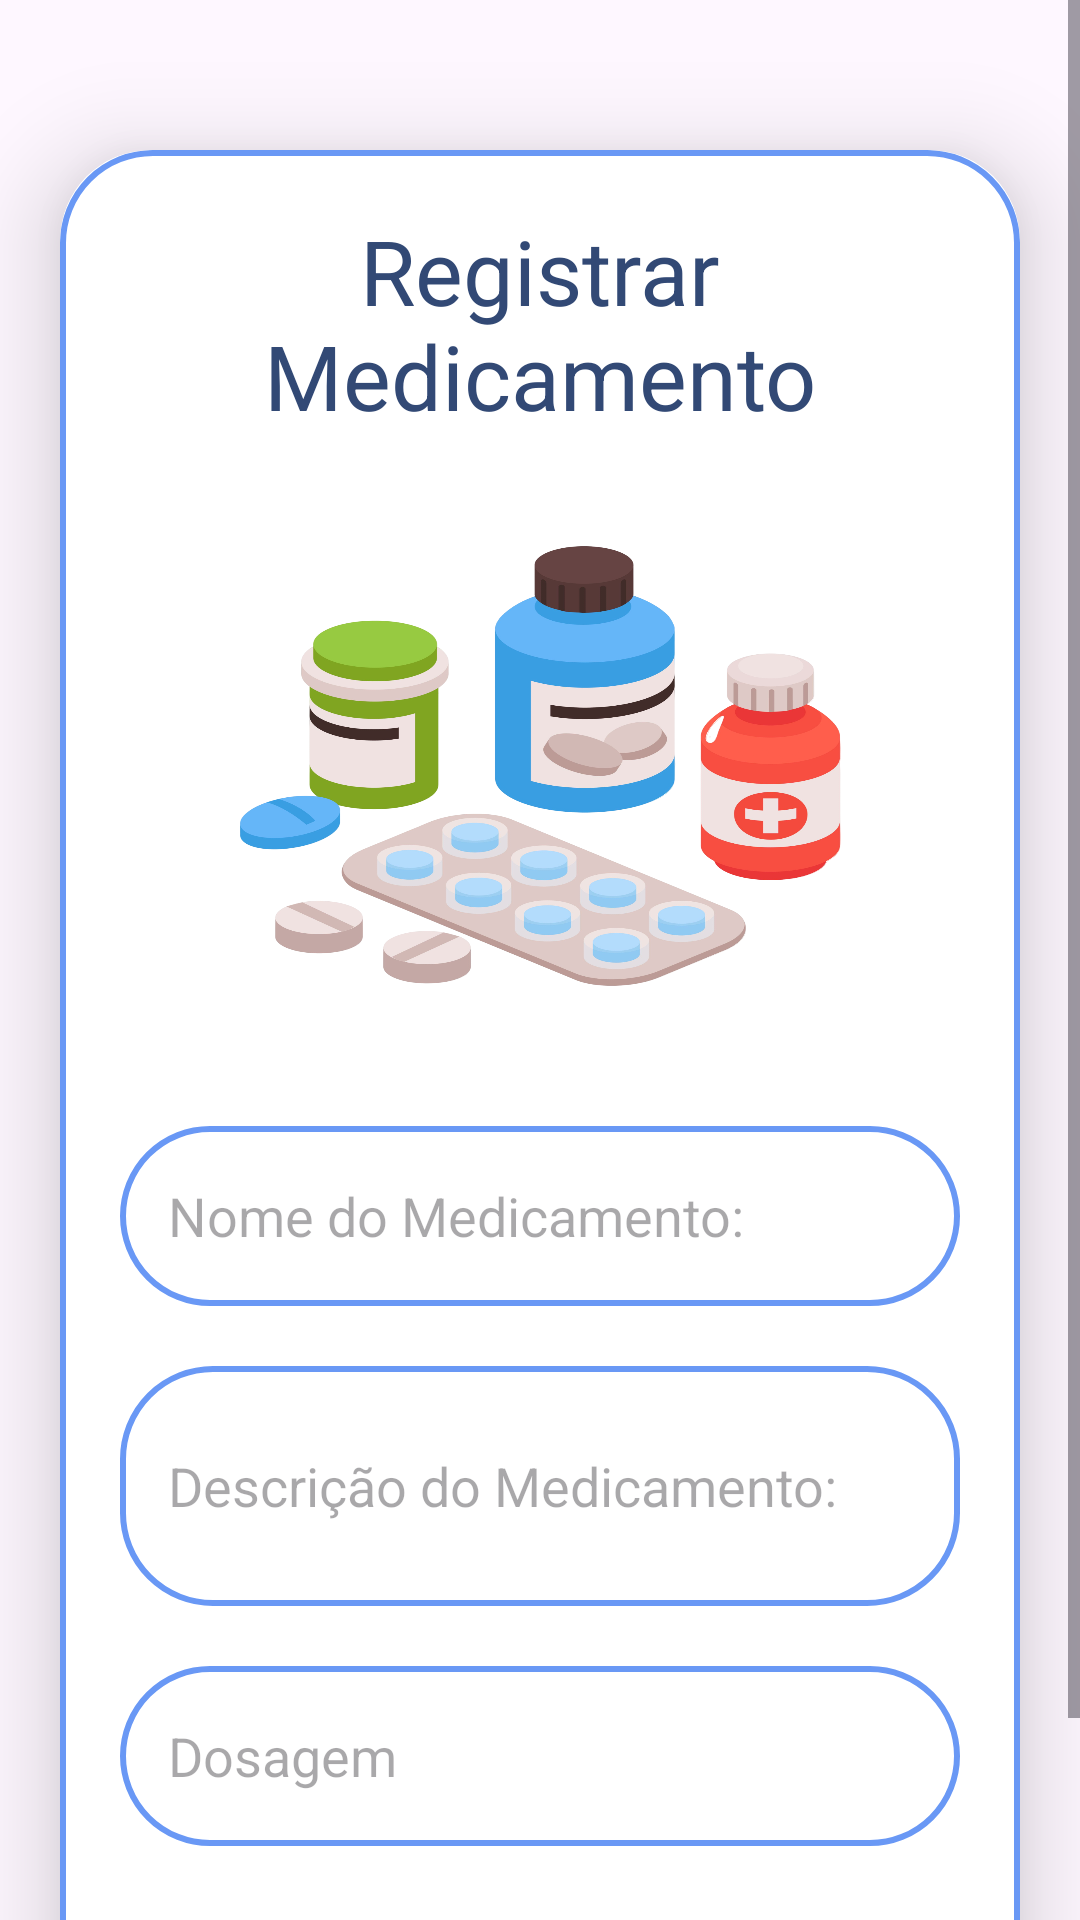

Reconstruct the res/layout file that produces this screen, plus the resources it refers to.
<!-- AndroidManifest.xml: application theme Theme.Tela_Login_Tela_Cadastro -->
<!-- res/layout/activity_upload.xml -->
<?xml version="1.0" encoding="utf-8"?>
<ScrollView
    xmlns:android="http://schemas.android.com/apk/res/android"
    xmlns:app="http://schemas.android.com/apk/res-auto"
    xmlns:tools="http://schemas.android.com/tools"
    android:layout_width="match_parent"
    android:layout_height="match_parent"
    android:orientation="vertical"
    tools:context=".UploadActivity">
    <androidx.cardview.widget.CardView
        android:layout_width="match_parent"
        android:layout_height="wrap_content"
        android:layout_marginTop="50dp"
        android:layout_marginEnd="20dp"
        android:layout_marginStart="20dp"
        app:cardCornerRadius="30dp"
        app:cardElevation="20dp">
        <LinearLayout
            android:layout_width="match_parent"
            android:layout_height="wrap_content"
            android:orientation="vertical"
            android:layout_gravity="center_horizontal"
            android:padding="20dp"
            android:background="@drawable/lavender_border">
            <TextView
                android:layout_width="match_parent"
                android:layout_height="wrap_content"
                android:text="Registrar Medicamento"
                android:textSize="30sp"
                android:textAlignment="center"
                android:textColor="@color/azul1"/>
            <ImageView
                android:layout_width="match_parent"
                android:layout_height="200dp"
                android:src="@drawable/medicamentos"
                android:id="@+id/uploadImage"
                android:layout_marginTop="10dp"
                android:scaleType="fitXY"/>
            <EditText
                android:layout_width="match_parent"
                android:layout_height="60dp"
                android:id="@+id/uploadTopic"
                android:background="@drawable/lavender_border"
                android:layout_marginTop="20dp"
                android:padding="16dp"
                android:hint="Nome do Medicamento:"
                android:gravity="start|center_vertical"
                android:textColor="@color/black"/>
            <EditText
                android:layout_width="match_parent"
                android:layout_height="80dp"
                android:id="@+id/uploadDesc"
                android:background="@drawable/lavender_border"
                android:layout_marginTop="20dp"
                android:padding="16dp"
                android:hint="Descrição do Medicamento:"
                android:gravity="start|center_vertical"
                android:textColor="@color/black"/>
            <EditText
                android:layout_width="match_parent"
                android:layout_height="60dp"
                android:id="@+id/uploadLang"
                android:background="@drawable/lavender_border"
                android:layout_marginTop="20dp"
                android:padding="16dp"
                android:hint="Dosagem"
                android:gravity="start|center_vertical"
                android:textColor="@color/black"/>
            <Button
                android:layout_width="match_parent"
                android:layout_height="60dp"
                android:text="Save"
                android:id="@+id/saveButton"
                android:textSize="18sp"
                android:layout_marginTop="20dp"
                app:cornerRadius = "20dp"/>
        </LinearLayout>
    </androidx.cardview.widget.CardView>
</ScrollView>
<!-- resources referenced by this layout -->
<resources>
  <color name="azul1">#324975</color>
  <color name="black">#FF000000</color>
  <!-- drawable lavender_border (drawable) -->
  <?xml version="1.0" encoding="utf-8"?>
  <shape xmlns:android="http://schemas.android.com/apk/res/android"
      android:shape="rectangle">
      <stroke
          android:width="2dp"
          android:color="@color/azul2"/>
      <corners
          android:radius="30dp"/>
  </shape>
  <!-- drawable medicamentos: png bitmap (drawable, 759542 bytes) -->
  <style name="Theme.Tela_Login_Tela_Cadastro" parent="Base.Theme.Tela_Login_Tela_Cadastro" />
  <color name="azul2"> #6998F5</color>
  <style name="Base.Theme.Tela_Login_Tela_Cadastro" parent="Theme.Material3.DayNight.NoActionBar">
          <item name="colorPrimary">@color/colorPrimary</item>
          <item name="colorPrimaryDark">@color/colorPrimaryDark</item>
          <item name="colorAccent">@color/colorAccent</item>
          <item name="android:statusBarColor">@color/colorAccent</item>
          <item name="android:windowLightStatusBar">true</item>
      </style>
  <color name="colorPrimary">#324975</color>
  <color name="colorPrimaryDark">#324975</color>
  <color name="colorAccent">#324975</color>
</resources>
